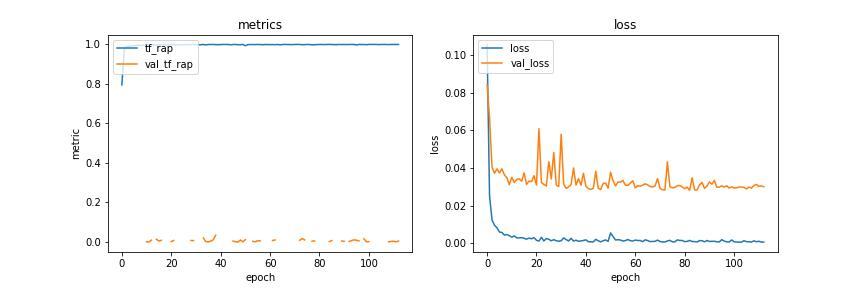

The table this chart was drawn from, first rows:
loss, tf_rap, accuracy, binary_crossentropy, val_loss, val_tf_rap, val_accuracy, val_binary_crossentropy
0.1058, 0.7949, 0.8674, 0.3852, 0.08458, 0.02247, 0.8986, 0.4226
0.02514, 0.9753, 0.9764, 0.1154, 0.06662, , 0.912, 0.3041
0.0123, 0.9899, 0.9888, 0.06109, 0.04047, , 0.9557, 0.3495
0.009497, 0.9902, 0.9912, 0.04992, 0.03716, , 0.9575, 0.2899
0.008156, 0.9923, 0.9922, 0.0479, 0.03953, , 0.9526, 0.2383
0.005865, 0.9944, 0.9947, 0.03402, 0.03734, , 0.9587, 0.3097
0.005644, 0.9953, 0.9949, 0.03299, 0.03956, , 0.9557, 0.3123
0.00426, 0.9961, 0.9964, 0.0285, 0.03638, -0.0004828, 0.9593, 0.2507
0.004512, 0.9956, 0.9959, 0.02751, 0.03485, , 0.9636, 0.3985
0.003923, 0.9974, 0.9964, 0.02431, 0.03107, , 0.9684, 0.3286
0.003128, 0.9987, 0.9973, 0.02276, 0.03503, -0.0004473, 0.9642, 0.2862
0.003805, 0.9963, 0.9968, 0.02528, 0.03231, -0.001311, 0.9666, 0.2474
0.002727, 0.9971, 0.9977, 0.02013, 0.03395, 0.008013, 0.9648, 0.3194
0.002744, 0.9972, 0.9978, 0.02049, 0.03426, , 0.963, 0.2563
0.002862, 0.9971, 0.9975, 0.02064, 0.03291, 0.01216, 0.9642, 0.1807
0.002549, 0.9981, 0.9978, 0.01896, 0.0374, 0.003862, 0.9587, 0.2322
0.002065, 0.999, 0.9986, 0.01729, 0.03125, 0.007201, 0.9678, 0.3004
0.002637, 0.9974, 0.9978, 0.01982, 0.03302, , 0.9666, 0.3184
0.002258, 0.9984, 0.9982, 0.01848, 0.03271, 0.008155, 0.9666, 0.3146
0.002874, 0.998, 0.9973, 0.02048, 0.03591, , 0.9605, 0.2784
0.001448, 0.9996, 0.9991, 0.01393, 0.03091, 0.0009436, 0.9678, 0.2732
0.001054, 0.9996, 0.9995, 0.01257, 0.06094, 0.006711, 0.929, 0.4507
0.003047, 0.9966, 0.9973, 0.02195, 0.03225, , 0.9666, 0.3158
0.001086, 0.9995, 0.9994, 0.0129, 0.03123, , 0.9672, 0.3017
0.002407, 0.9984, 0.9981, 0.0198, 0.03042, , 0.9696, 0.3171
0.001983, 0.9985, 0.9985, 0.01685, 0.04338, 0.005952, 0.9496, 0.3842
0.001187, 0.9994, 0.9994, 0.01311, 0.03411, , 0.963, 0.3168
0.001797, 0.999, 0.9986, 0.01581, 0.0482, , 0.9454, 0.3693
0.001238, 0.9993, 0.9993, 0.01385, 0.03092, 0.006231, 0.9684, 0.3478
0.0009549, 0.9997, 0.9995, 0.01157, 0.03009, 0.005729, 0.969, 0.401
0.001208, 0.9989, 0.9993, 0.01391, 0.058, , 0.9338, 0.4501
0.002736, 0.9979, 0.9978, 0.02146, 0.03149, 0.0115, 0.9672, 0.3229
0.001798, 0.9986, 0.9988, 0.01715, 0.02912, , 0.9696, 0.3404
0.001113, 0.9999, 0.9994, 0.01257, 0.02997, 0.01879, 0.9696, 0.262
0.002488, 0.9974, 0.9981, 0.01857, 0.03111, 0.0005148, 0.9696, 0.3923
0.001055, 0.9997, 0.9995, 0.01247, 0.04001, -0.0006367, 0.9575, 0.3865
0.001541, 0.9995, 0.9989, 0.01456, 0.03088, 0.003069, 0.9678, 0.255
0.0009438, 0.9998, 0.9996, 0.01241, 0.03428, 0.009913, 0.963, 0.3333
0.001123, 0.999, 0.9994, 0.01389, 0.03082, 0.03285, 0.9684, 0.3614
0.001359, 0.9989, 0.9991, 0.01396, 0.03723, , 0.9599, 0.3634
0.001687, 0.999, 0.9988, 0.01502, 0.03034, , 0.969, 0.3085
0.0007139, 0.9998, 0.9998, 0.01074, 0.02903, -1.241238078364404e-05, 0.9702, 0.2289
0.0006426, 0.9998, 0.9999, 0.01059, 0.02861, , 0.9702, 0.3165
0.0005935, 0.9999, 0.9999, 0.01063, 0.02914, 0.001981, 0.9696, 0.3561
0.001988, 0.9981, 0.9984, 0.01699, 0.03824, , 0.9587, 0.2944
0.001193, 0.9996, 0.9993, 0.01318, 0.02914, 0.003715, 0.9702, 0.3126
0.0006415, 0.9999, 0.9999, 0.01064, 0.0285, -0.0005565, 0.9709, 0.2899
0.001247, 0.9986, 0.9991, 0.01343, 0.03181, -0.001907, 0.9672, 0.2846
0.001649, 0.9987, 0.9988, 0.01622, 0.03193, 0.008775, 0.9672, 0.2989
0.0009105, 0.9998, 0.9997, 0.01197, 0.02928, -0.0005479, 0.9709, 0.3999
0.005389, 0.9931, 0.9957, 0.02719, 0.03774, 0.0106, 0.9575, 0.2201
0.00343, 0.999, 0.9991, 0.02459, 0.03317, , 0.963, 0.2795
0.001626, 0.9994, 0.9996, 0.01676, 0.03042, , 0.9684, 0.2771
0.001776, 0.9996, 0.9993, 0.01672, 0.03252, 0.00189, 0.966, 0.276
0.001591, 0.9992, 0.9994, 0.01639, 0.03247, -0.0004671, 0.9636, 0.2695
0.001035, 0.9999, 0.9998, 0.01334, 0.03337, 0.005296, 0.9648, 0.3347
0.001326, 0.9994, 0.9994, 0.01503, 0.03083, 0.004499, 0.969, 0.3955
0.001847, 0.9985, 0.9989, 0.01744, 0.03075, , 0.9672, 0.335
0.001271, 0.9996, 0.9994, 0.01387, 0.03204, , 0.966, 0.2954
0.001057, 0.9994, 0.9997, 0.01353, 0.03316, , 0.9648, 0.3239
... 53 more rows
